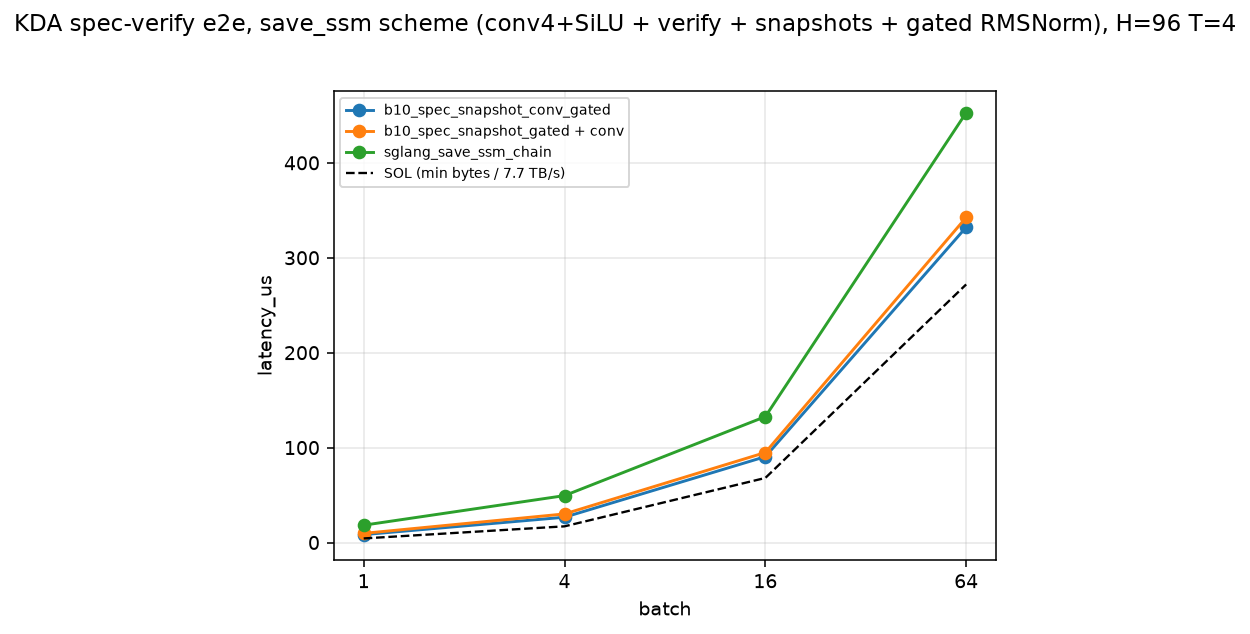

The table this chart was drawn from, first rows:
impl, latency_us, batch, draft, heads, tokens_s, note
b10_spec_snapshot_conv_gated, 8.296, 1, 4, 96, 482141, ONE kernel: conv4+SiLU + recurrence + T …
b10_spec_snapshot_gated + conv, 9.624, 1, 4, 96, 415641, TWO launches: sglang conv, then the b10 …
sglang_save_ssm_chain, 18.24, 1, 4, 96, 219283, THREE launches (production SGLang): caus…
b10_spec_snapshot_conv_gated, 26.63, 4, 4, 96, 600759, ONE kernel: conv4+SiLU + recurrence + T …
b10_spec_snapshot_gated + conv, 30.11, 4, 4, 96, 531429, TWO launches: sglang conv, then the b10 …
sglang_save_ssm_chain, 49.41, 4, 4, 96, 323826, THREE launches (production SGLang): caus…
b10_spec_snapshot_conv_gated, 90.43, 16, 4, 96, 707724, ONE kernel: conv4+SiLU + recurrence + T …
b10_spec_snapshot_gated + conv, 94.8, 16, 4, 96, 675078, TWO launches: sglang conv, then the b10 …
sglang_save_ssm_chain, 132.6, 16, 4, 96, 482637, THREE launches (production SGLang): caus…
b10_spec_snapshot_conv_gated, 332.2, 64, 4, 96, 770700, ONE kernel: conv4+SiLU + recurrence + T …
b10_spec_snapshot_gated + conv, 342.5, 64, 4, 96, 747511, TWO launches: sglang conv, then the b10 …
sglang_save_ssm_chain, 452.8, 64, 4, 96, 565405, THREE launches (production SGLang): caus…
